Dataset: data (GitHub, Navarro45/Projeto-Transformador-1). Classes: galaxy, quasar, star.

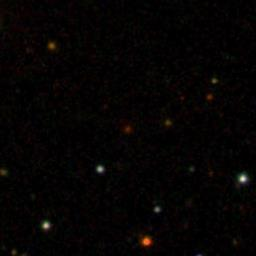
Label: galaxy

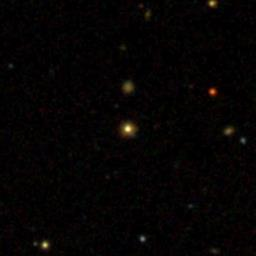
Label: star

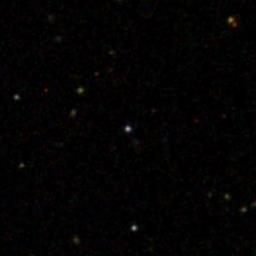
Label: quasar

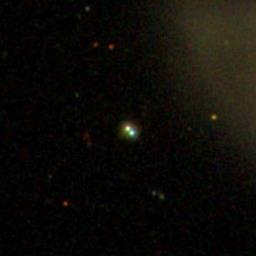
Label: star

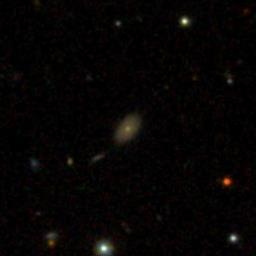
Label: galaxy

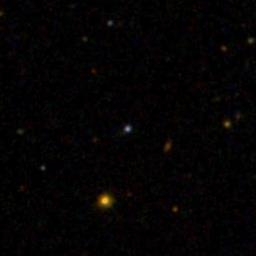
Label: quasar
